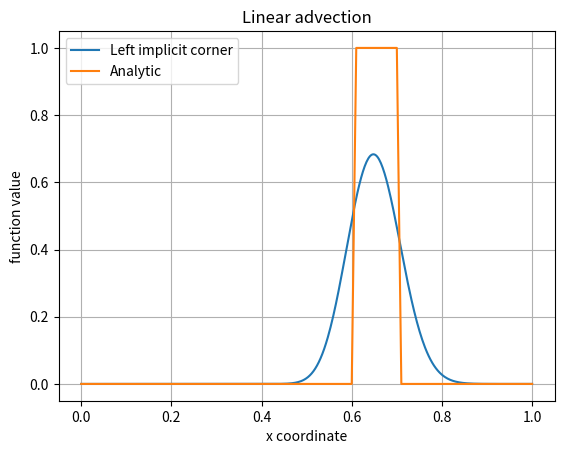

Reproduce this figure in Python. (Note: this script raises an exception after producing the figure.)
import numpy as np
import matplotlib.pyplot as plt
import os

data_path = os.getcwd()


def calc_left_corner(u0r, u0l, h, tau):
    return (u0r + tau / h * u0l) / (1 + tau / h)


def implicit_left_def(num, T, courant, an):
    u0 = [1. if num * 0.1 < n <= num * 0.2 else 0. for n in range(num + 2)]
    u = np.zeros(num + 2)
    x = np.linspace(0, 1, num + 2)
    x_an = np.linspace(0, 1, 101)
    time = 0
    h = 1 / num
    tau = courant * h
    while time <= T:
        for i in range(1, num + 1):
            u[i] = calc_left_corner(u0[i], u[i-1], h, tau)
        for i in range(0, num):
            u0[i] = u[i]
        time += tau
    plt.title('Linear advection')
    plt.xlabel('x coordinate')
    plt.ylabel('function value')
    plt.grid()
    plt.plot(x, u0, label='Left implicit corner')
    if an == 1:
        u_an = [1. if (0.1 + T) * 100 < n <= (0.2 + T) * 100 else 0. for n in range(101)]
        plt.plot(x_an, u_an, label='Analytic')
    plt.legend()
    plt.savefig(data_path + r"\static\plot(1).png", format="png", dpi=500)
    plt.close()


implicit_left_def(500, 0.5, 1.5, 1)
